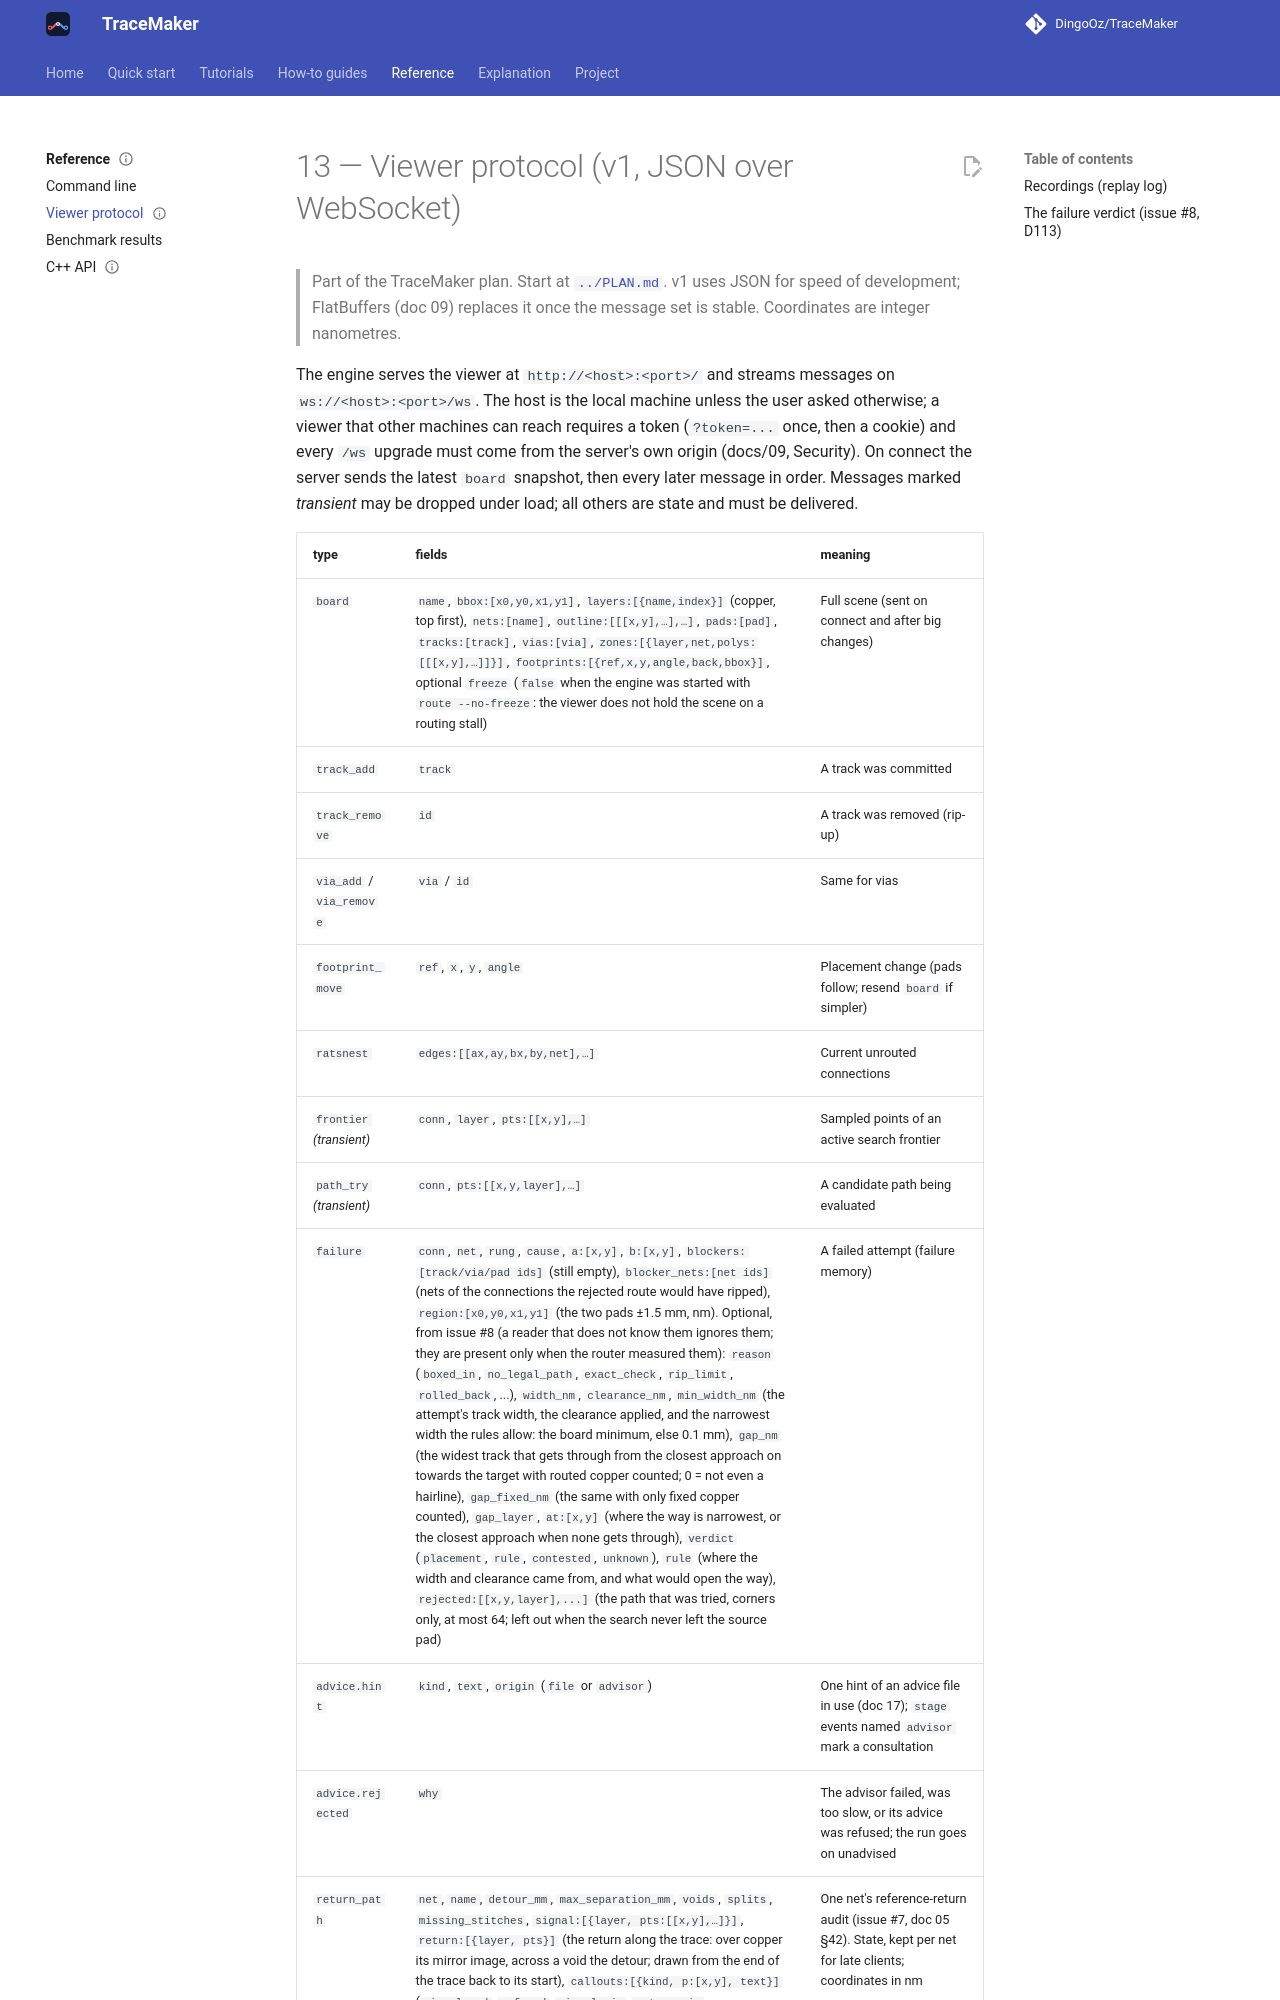

repository: DingoOz/TraceMaker · page: 0.11/13-viewer-protocol/index.html · generator: mkdocs

---
status: current
code: [src/server, viewer]
---

# 13 — Viewer protocol (v1, JSON over WebSocket)

> Part of the TraceMaker plan. Start at [`../PLAN.md`](../PLAN.md). v1 uses JSON for speed of development;
> FlatBuffers (doc 09) replaces it once the message set is stable. Coordinates are integer nanometres.

The engine serves the viewer at `http://<host>:<port>/` and streams messages on `ws://<host>:<port>/ws`. The host is the local machine unless the user asked otherwise;
a viewer that other machines can reach requires a token (`?token=...` once, then a cookie) and every `/ws` upgrade must come from the server's own origin (docs/09, Security).
On connect the server sends the latest `board` snapshot, then every later message in order. Messages marked
*transient* may be dropped under load; all others are state and must be delivered.
